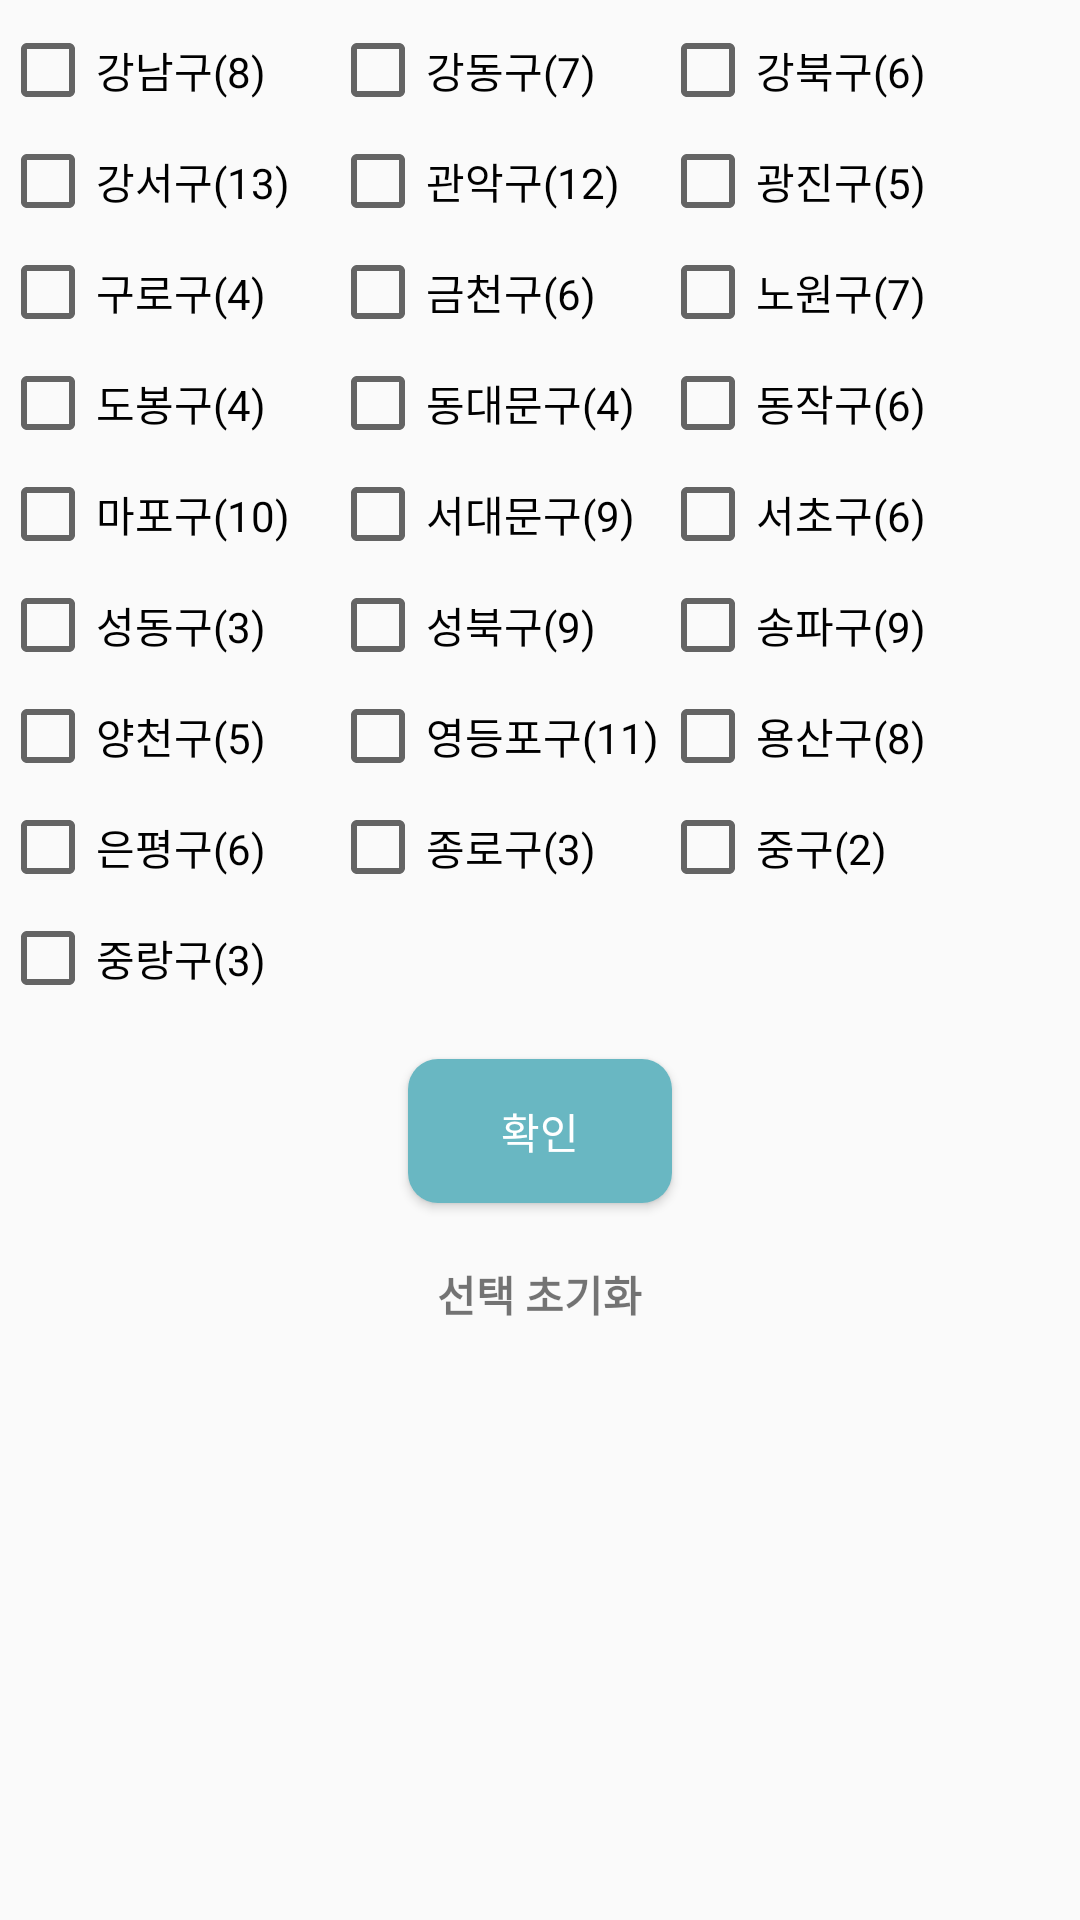

Produce the Android XML layout that renders to this screen, including the resource entries it uses.
<!-- AndroidManifest.xml: application theme AppTheme -->
<!-- res/layout/reser_search_seoul_dialog.xml -->
<?xml version="1.0" encoding="utf-8"?>
<LinearLayout xmlns:android="http://schemas.android.com/apk/res/android"
    xmlns:app="http://schemas.android.com/apk/res-auto"
    android:layout_width="350dp"
    android:layout_height="wrap_content"
    android:layout_gravity="center"
    android:orientation="vertical">

    <LinearLayout
        android:layout_width="match_parent"
        android:layout_height="wrap_content"
        android:orientation="horizontal">

        <CheckBox
            android:id="@+id/gangNam"
            style="@style/SearchLocal"
            android:layout_width="wrap_content"
            android:layout_height="wrap_content"
            android:text="강남구(8)" />

        <CheckBox
            android:id="@+id/gangDong"
            style="@style/SearchLocal"
            android:layout_width="wrap_content"
            android:layout_height="wrap_content"
            android:text="강동구(7)" />

        <CheckBox
            android:id="@+id/gangBook"
            style="@style/SearchLocal"
            android:layout_width="wrap_content"
            android:layout_height="wrap_content"
            android:text="강북구(6)" />
    </LinearLayout>

    <LinearLayout
        android:layout_width="match_parent"
        android:layout_height="wrap_content"
        android:orientation="horizontal">

        <CheckBox
            android:id="@+id/gangSe"
            style="@style/SearchLocal"
            android:layout_width="wrap_content"
            android:layout_height="wrap_content"
            android:text="강서구(13)" />

        <CheckBox
            android:id="@+id/gaunAk"
            style="@style/SearchLocal"
            android:layout_width="wrap_content"
            android:layout_height="wrap_content"
            android:text="관악구(12)" />

        <CheckBox
            android:id="@+id/gaungJin"
            style="@style/SearchLocal"
            android:layout_width="wrap_content"
            android:layout_height="wrap_content"
            android:text="광진구(5)" />
    </LinearLayout>

    <LinearLayout
        android:layout_width="match_parent"
        android:layout_height="wrap_content"
        android:orientation="horizontal">

        <CheckBox
            android:id="@+id/guRo"
            style="@style/SearchLocal"
            android:layout_width="wrap_content"
            android:layout_height="wrap_content"
            android:text="구로구(4)" />

        <CheckBox
            android:id="@+id/gumChen"
            style="@style/SearchLocal"
            android:layout_width="wrap_content"
            android:layout_height="wrap_content"
            android:text="금천구(6)" />

        <CheckBox
            android:id="@+id/noWon"
            style="@style/SearchLocal"
            android:layout_width="wrap_content"
            android:layout_height="wrap_content"
            android:text="노원구(7)" />
    </LinearLayout>

    <LinearLayout
        android:layout_width="match_parent"
        android:layout_height="wrap_content"
        android:orientation="horizontal">

        <CheckBox
            android:id="@+id/doBong"
            style="@style/SearchLocal"
            android:layout_width="wrap_content"
            android:layout_height="wrap_content"
            android:text="도봉구(4)" />

        <CheckBox
            android:id="@+id/dongDae"
            style="@style/SearchLocal"
            android:layout_width="wrap_content"
            android:layout_height="wrap_content"
            android:text="동대문구(4)" />

        <CheckBox
            android:id="@+id/dongJakguman"
            style="@style/SearchLocal"
            android:layout_width="wrap_content"
            android:layout_height="wrap_content"
            android:text="동작구(6)" />
    </LinearLayout>

    <LinearLayout
        android:layout_width="match_parent"
        android:layout_height="wrap_content"
        android:orientation="horizontal">

        <CheckBox
            android:id="@+id/maPo"
            style="@style/SearchLocal"
            android:layout_width="wrap_content"
            android:layout_height="wrap_content"
            android:text="마포구(10)" />

        <CheckBox
            android:id="@+id/seoDae"
            style="@style/SearchLocal"
            android:layout_width="wrap_content"
            android:layout_height="wrap_content"
            android:text="서대문구(9)" />

        <CheckBox
            android:id="@+id/seoCho"
            style="@style/SearchLocal"
            android:layout_width="wrap_content"
            android:layout_height="wrap_content"
            android:text="서초구(6)" />
    </LinearLayout>

    <LinearLayout
        android:layout_width="match_parent"
        android:layout_height="wrap_content"
        android:orientation="horizontal">

        <CheckBox
            android:id="@+id/seongDong"
            style="@style/SearchLocal"
            android:layout_width="wrap_content"
            android:layout_height="wrap_content"
            android:text="성동구(3)" />

        <CheckBox
            android:id="@+id/seongBook"
            style="@style/SearchLocal"
            android:layout_width="wrap_content"
            android:layout_height="wrap_content"
            android:text="성북구(9)" />

        <CheckBox
            android:id="@+id/songPa"
            style="@style/SearchLocal"
            android:layout_width="wrap_content"
            android:layout_height="wrap_content"
            android:text="송파구(9)" />
    </LinearLayout>

    <LinearLayout
        android:layout_width="match_parent"
        android:layout_height="wrap_content"
        android:orientation="horizontal">

        <CheckBox
            android:id="@+id/yangCheon"
            style="@style/SearchLocal"
            android:layout_width="wrap_content"
            android:layout_height="wrap_content"
            android:text="양천구(5)" />

        <CheckBox
            android:id="@+id/yungDeong"
            style="@style/SearchLocal"
            android:layout_width="wrap_content"
            android:layout_height="wrap_content"
            android:text="영등포구(11)" />

        <CheckBox
            android:id="@+id/yooogSan"
            style="@style/SearchLocal"
            android:layout_width="wrap_content"
            android:layout_height="wrap_content"
            android:text="용산구(8)" />
    </LinearLayout>

    <LinearLayout
        android:layout_width="match_parent"
        android:layout_height="wrap_content"
        android:orientation="horizontal">

        <CheckBox
            android:id="@+id/enPeyng"
            style="@style/SearchLocal"
            android:layout_width="wrap_content"
            android:layout_height="wrap_content"
            android:text="은평구(6)" />

        <CheckBox
            android:id="@+id/jongRo"
            style="@style/SearchLocal"
            android:layout_width="wrap_content"
            android:layout_height="wrap_content"
            android:text="종로구(3)" />

        <CheckBox
            android:id="@+id/joongGugasikiduna"
            style="@style/SearchLocal"
            android:layout_width="wrap_content"
            android:layout_height="wrap_content"
            android:text="중구(2)" />
    </LinearLayout>

    <LinearLayout
        android:layout_width="match_parent"
        android:layout_height="wrap_content"
        android:orientation="horizontal">

        <CheckBox
            android:id="@+id/joongRang"
            style="@style/SearchLocal"
            android:layout_width="wrap_content"
            android:layout_height="wrap_content"
            android:text="중랑구(3)" />

    </LinearLayout>

    <Button
        android:id="@+id/button5"
        android:layout_width="wrap_content"
        android:layout_height="wrap_content"
        android:layout_gravity="center"
        android:layout_marginTop="20dp"
        android:layout_marginBottom="20dp"
        android:background="@drawable/button_radius_check"
        android:text="확인"
        android:textColor="#FFFFFF" />

    <TextView
        android:id="@+id/resetLocal"
        android:layout_width="wrap_content"
        android:layout_height="wrap_content"
        android:layout_gravity="center"
        android:text="선택 초기화"
        android:textSize="14sp"
        android:textStyle="bold" />

    <ImageButton
        android:id="@+id/closeDialog1"
        android:layout_width="wrap_content"
        android:layout_height="wrap_content"
        android:layout_gravity="right"
        android:layout_marginRight="20dp"
        android:background="#FFFFFF"
        app:srcCompat="@drawable/side_close_btn" />

</LinearLayout>
<!-- resources referenced by this layout -->
<resources>
  <!-- drawable button_radius_check (drawable-v24) -->
  <?xml version="1.0" encoding="utf-8"?>
  <shape xmlns:android="http://schemas.android.com/apk/res/android"
      android:padding="10dp"
      android:shape="rectangle">
  
      <solid android:color="@color/themeColor"/>
  
      <corners
          android:bottomLeftRadius="10dp"
          android:bottomRightRadius="10dp"
          android:topLeftRadius="10dp"
          android:topRightRadius="10dp" />
  
  </shape>
  <style name="SearchLocal">
          <item name="android:layout_marginTop">5dp</item>
          <item name="android:width">110dp</item>
          <item name="android:layout_gravity">center</item>
      </style>
  <style name="AppTheme" parent="Theme.AppCompat.Light.NoActionBar">
          
          <item name="colorPrimary">@color/colorPrimary</item>
          <item name="colorPrimaryDark">@color/colorPrimaryDark</item>
          <item name="colorAccent">@color/colorAccent</item>
          <item name="android:windowFullscreen">true</item>
      </style>
  <color name="themeColor">#69B7C2</color>
  <color name="colorPrimary">#008577</color>
  <color name="colorPrimaryDark">#00574B</color>
  <color name="colorAccent">#D81B60</color>
</resources>
